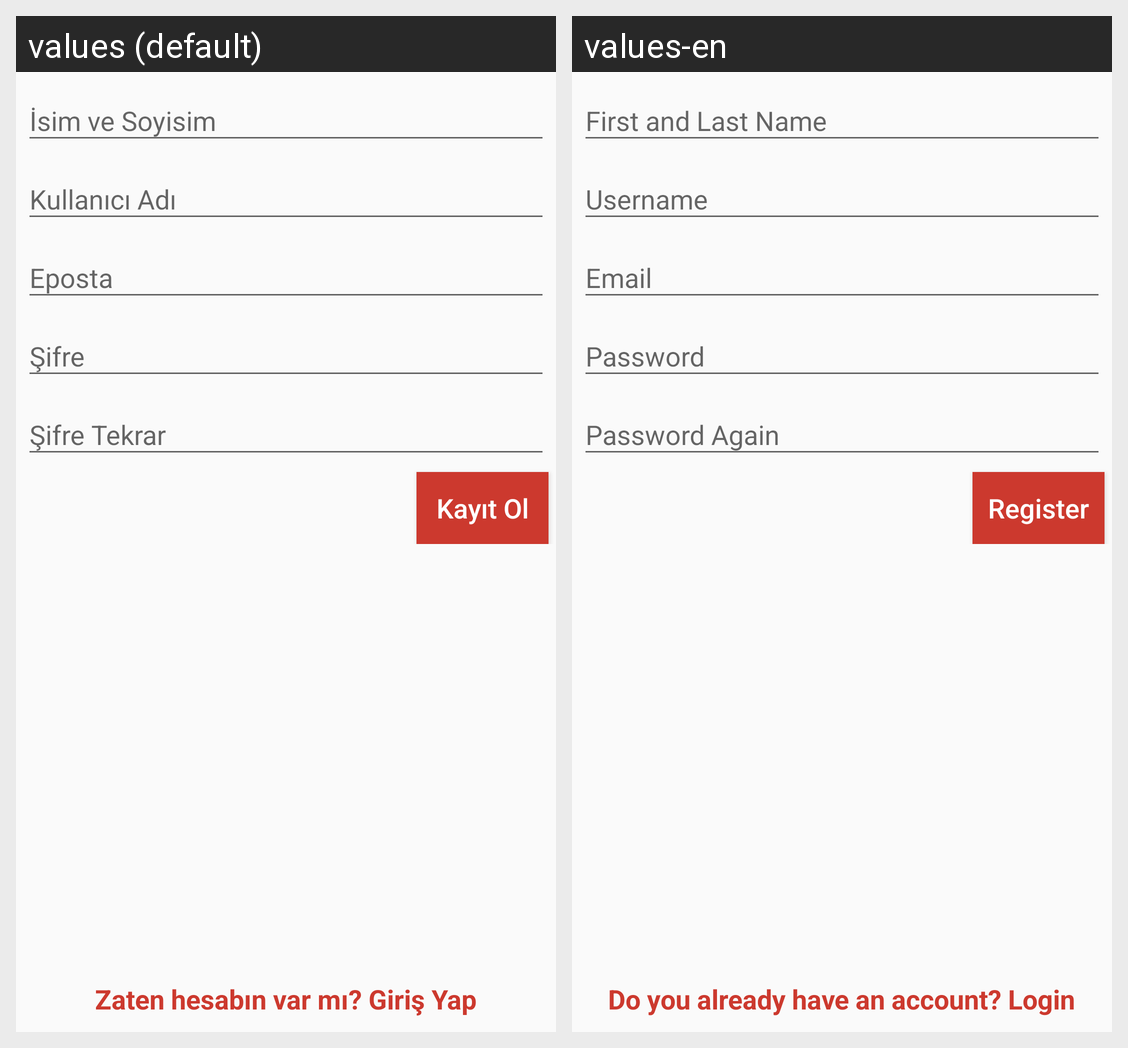

This grid shows one Android layout under two languages. Give, for every string resource on the screen, its name, the default text and each shown locale's text.
Android screen res/layout/activity_register.xml rendered under 2 locales, left to right: values (default), values-en. Device: Nexus 5 (rendered at 1080×1920; each locale shown at half size, 540×960, under a caption strip naming it); theme AppTheme.
Strings drawn on this screen, with the default value and each locale's value (text and hints the layout hard-codes, and strings that could not be matched under every locale, appear in the picture but are not listed):

flname
  values: İsim ve Soyisim
  values-en: First and Last Name

username
  values: Kullanıcı Adı
  values-en: Username

email
  values: Eposta
  values-en: Email

password
  values: Şifre
  values-en: Password

password_again
  values: Şifre Tekrar
  values-en: Password Again

register
  values: Kayıt Ol
  values-en: Register

already_account
  values: Zaten hesabın var mı? Giriş Yap
  values-en: Do you already have an account? Login
